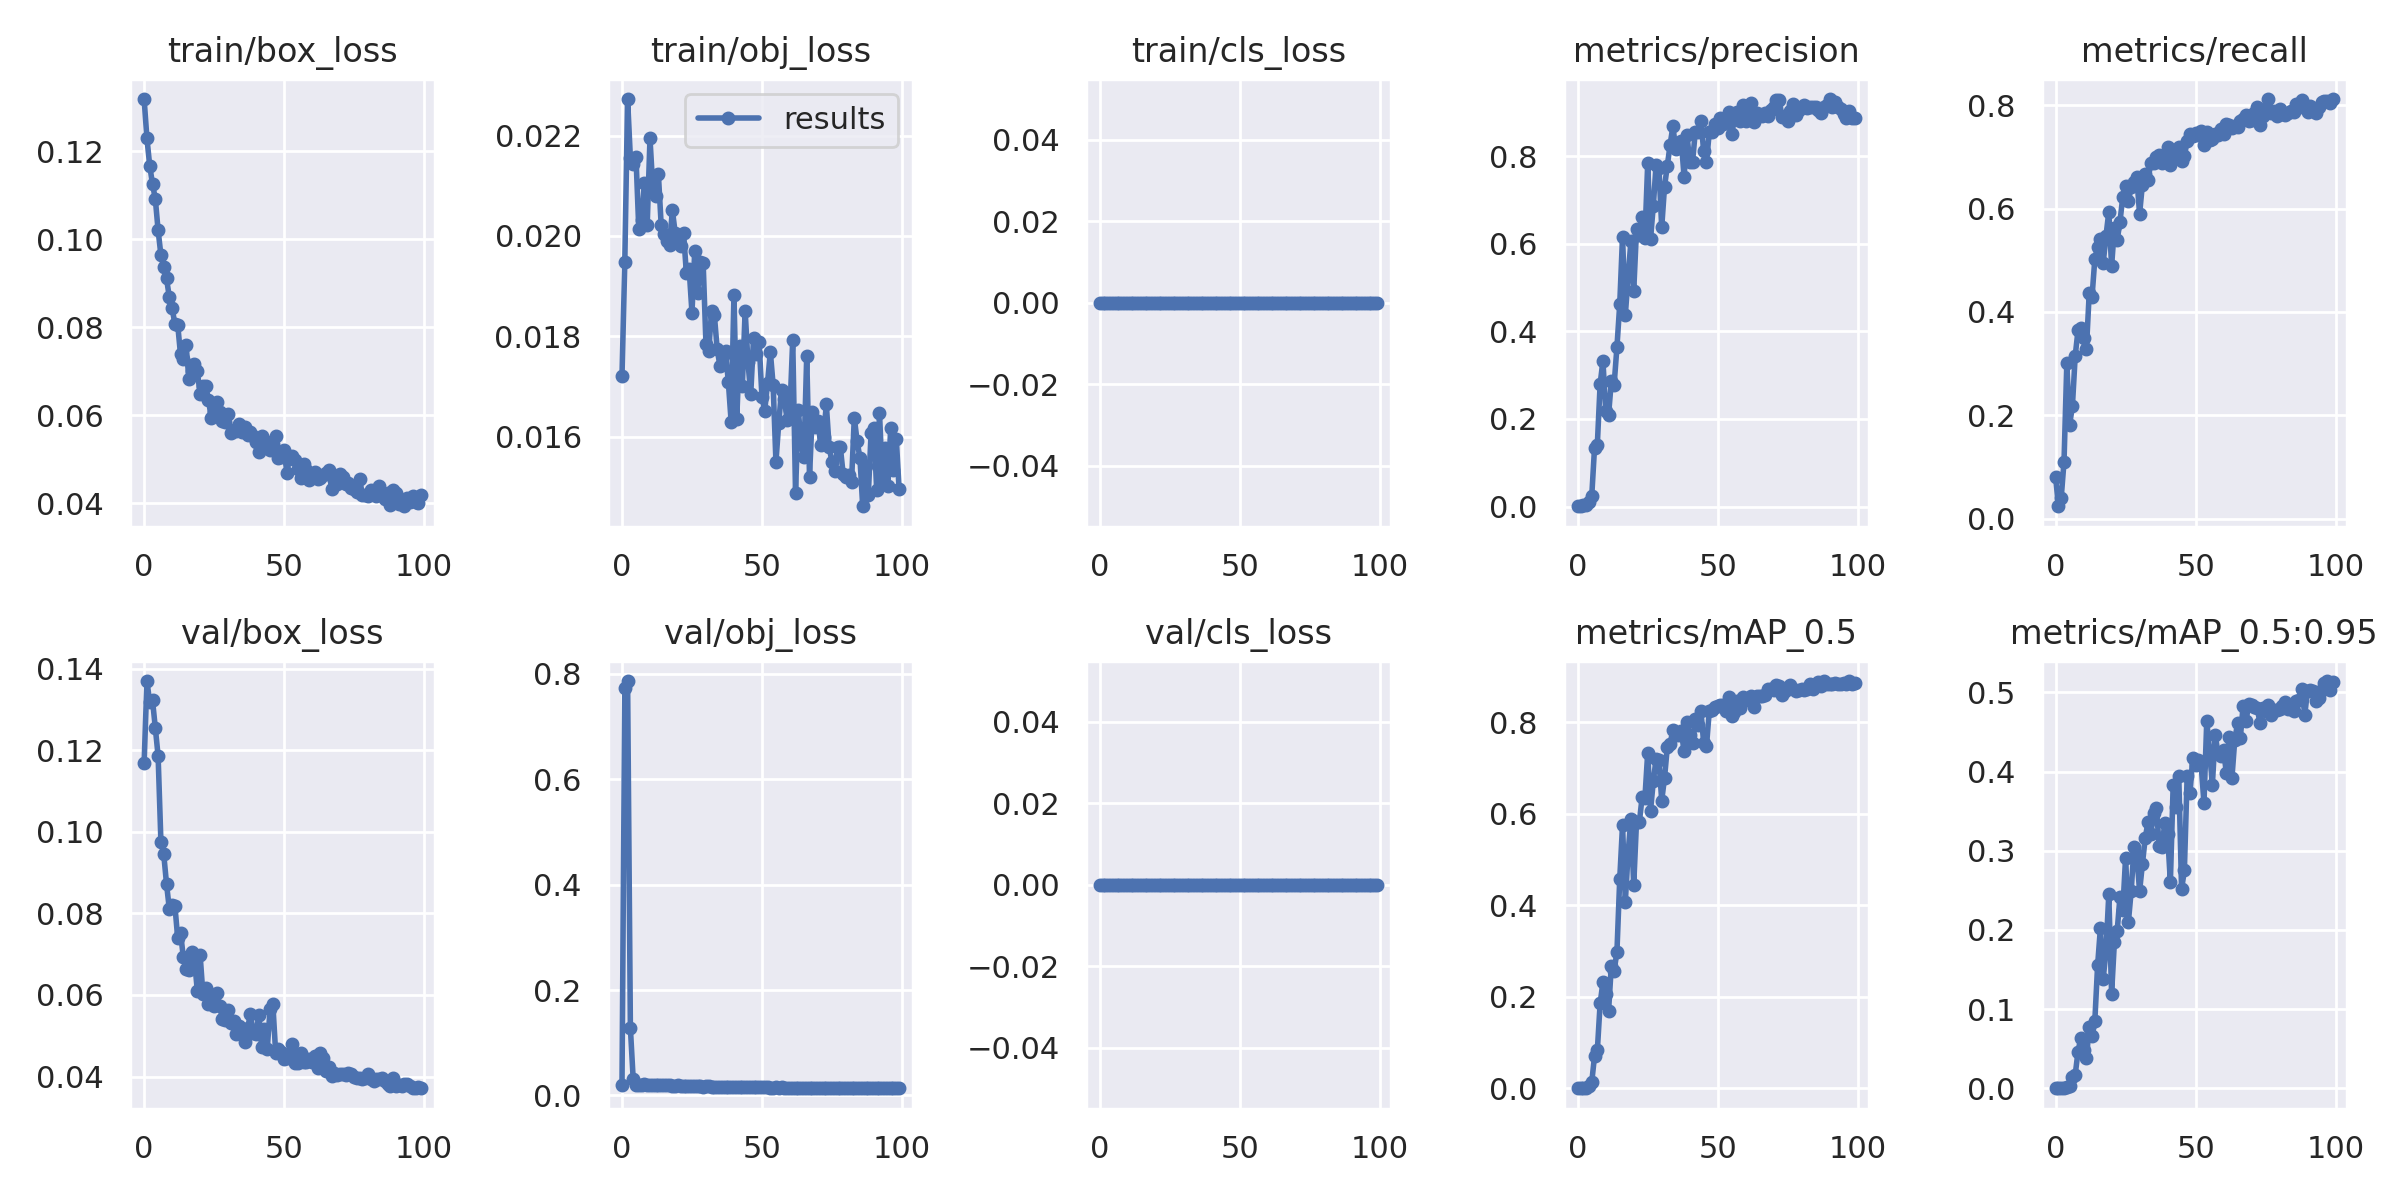

Data behind this chart, as committed beside it:
epoch, train/box_loss, train/obj_loss, train/cls_loss, metrics/precision, metrics/recall, metrics/mAP_0.5, metrics/mAP_0.5:0.95, val/box_loss, val/obj_loss, val/cls_loss, x/lr0, x/lr1, x/lr2
0, 0.1319, 0.01721, 0, 0.0006322, 0.08059, 0.0003705, 7.3624e-05, 0.1168, 0.01972, 0, 0.07043, 0.003286, 0.003286
1, 0.123, 0.01948, 0, 0.001185, 0.02381, 0.0004032, 8.764e-05, 0.1369, 0.7734, 0, 0.04036, 0.006554, 0.006554
2, 0.1167, 0.02273, 0, 0.00239, 0.04029, 0.0008998, 0.0001982, 0.1317, 0.7865, 0, 0.01023, 0.009755, 0.009755
3, 0.1125, 0.02155, 0, 0.002761, 0.1099, 0.001754, 0.0003708, 0.1322, 0.1277, 0, 0.009703, 0.009703, 0.009703
4, 0.1092, 0.02143, 0, 0.0099, 0.3004, 0.006352, 0.00147, 0.1255, 0.03095, 0, 0.009703, 0.009703, 0.009703
5, 0.102, 0.02157, 0, 0.02368, 0.1813, 0.01351, 0.002891, 0.1186, 0.02056, 0, 0.009604, 0.009604, 0.009604
6, 0.0964, 0.02014, 0, 0.1343, 0.218, 0.07057, 0.01479, 0.09755, 0.02006, 0, 0.009505, 0.009505, 0.009505
7, 0.09375, 0.02032, 0, 0.1415, 0.315, 0.0831, 0.01722, 0.09454, 0.01995, 0, 0.009406, 0.009406, 0.009406
8, 0.09109, 0.02106, 0, 0.2796, 0.3645, 0.1857, 0.04627, 0.08726, 0.0212, 0, 0.009307, 0.009307, 0.009307
9, 0.08683, 0.02021, 0, 0.3327, 0.3681, 0.2318, 0.06388, 0.08109, 0.01983, 0, 0.009208, 0.009208, 0.009208
10, 0.08432, 0.02195, 0, 0.2175, 0.3487, 0.2056, 0.04892, 0.08205, 0.02042, 0, 0.009109, 0.009109, 0.009109
11, 0.08069, 0.02097, 0, 0.2086, 0.3278, 0.168, 0.03777, 0.08189, 0.02, 0, 0.00901, 0.00901, 0.00901
12, 0.08055, 0.02079, 0, 0.2856, 0.4359, 0.2678, 0.07757, 0.07389, 0.02046, 0, 0.008911, 0.008911, 0.008911
13, 0.07379, 0.02124, 0, 0.2785, 0.4286, 0.257, 0.0655, 0.0753, 0.01947, 0, 0.008812, 0.008812, 0.008812
14, 0.07266, 0.02022, 0, 0.3636, 0.5018, 0.2979, 0.08455, 0.06931, 0.01959, 0, 0.008713, 0.008713, 0.008713
15, 0.07583, 0.02004, 0, 0.4614, 0.5256, 0.457, 0.1552, 0.06647, 0.02041, 0, 0.008614, 0.008614, 0.008614
16, 0.06818, 0.0199, 0, 0.6161, 0.5403, 0.5745, 0.2024, 0.06599, 0.01983, 0, 0.008515, 0.008515, 0.008515
17, 0.06996, 0.01983, 0, 0.4373, 0.4945, 0.4081, 0.1382, 0.07053, 0.01959, 0, 0.008416, 0.008416, 0.008416
18, 0.07155, 0.02051, 0, 0.5255, 0.5476, 0.5143, 0.1737, 0.06865, 0.01818, 0, 0.008317, 0.008317, 0.008317
19, 0.06999, 0.02006, 0, 0.6055, 0.5934, 0.5882, 0.245, 0.06105, 0.01868, 0, 0.008218, 0.008218, 0.008218
20, 0.06483, 0.01985, 0, 0.4918, 0.4891, 0.4443, 0.1195, 0.06988, 0.01969, 0, 0.008119, 0.008119, 0.008119
21, 0.06671, 0.01981, 0, 0.6331, 0.5623, 0.5828, 0.1848, 0.06028, 0.01853, 0, 0.00802, 0.00802, 0.00802
22, 0.06663, 0.02006, 0, 0.6205, 0.5391, 0.5811, 0.1989, 0.06175, 0.01837, 0, 0.007921, 0.007921, 0.007921
23, 0.06347, 0.01926, 0, 0.6601, 0.5751, 0.6357, 0.2423, 0.05767, 0.01815, 0, 0.007822, 0.007822, 0.007822
24, 0.05928, 0.01934, 0, 0.6139, 0.6232, 0.6342, 0.2255, 0.05866, 0.01782, 0, 0.007723, 0.007723, 0.007723
25, 0.06079, 0.01847, 0, 0.784, 0.6448, 0.7333, 0.2915, 0.05741, 0.01739, 0, 0.007624, 0.007624, 0.007624
26, 0.06306, 0.01971, 0, 0.6106, 0.6154, 0.6064, 0.21, 0.06048, 0.01711, 0, 0.007525, 0.007525, 0.007525
27, 0.0607, 0.01886, 0, 0.6869, 0.641, 0.6708, 0.2493, 0.05736, 0.01723, 0, 0.007426, 0.007426, 0.007426
28, 0.05862, 0.01948, 0, 0.7808, 0.6525, 0.7202, 0.3043, 0.05411, 0.01759, 0, 0.007327, 0.007327, 0.007327
29, 0.05847, 0.01946, 0, 0.7738, 0.6612, 0.7169, 0.2944, 0.05396, 0.01689, 0, 0.007228, 0.007228, 0.007228
30, 0.06035, 0.01784, 0, 0.6373, 0.5897, 0.6285, 0.2489, 0.05626, 0.01727, 0, 0.007129, 0.007129, 0.007129
31, 0.05585, 0.01772, 0, 0.7299, 0.6465, 0.6776, 0.2831, 0.05302, 0.01696, 0, 0.00703, 0.00703, 0.00703
32, 0.05667, 0.01851, 0, 0.7781, 0.6667, 0.7451, 0.3157, 0.05359, 0.01671, 0, 0.006931, 0.006931, 0.006931
33, 0.0563, 0.01843, 0, 0.826, 0.6557, 0.7528, 0.3364, 0.05055, 0.01682, 0, 0.006832, 0.006832, 0.006832
34, 0.05799, 0.01774, 0, 0.8682, 0.6878, 0.7824, 0.3212, 0.05242, 0.01637, 0, 0.006733, 0.006733, 0.006733
35, 0.05611, 0.01741, 0, 0.8155, 0.6886, 0.7712, 0.3478, 0.05043, 0.01638, 0, 0.006634, 0.006634, 0.006634
36, 0.05738, 0.01761, 0, 0.821, 0.6996, 0.7719, 0.3543, 0.04853, 0.01659, 0, 0.006535, 0.006535, 0.006535
37, 0.05538, 0.01771, 0, 0.835, 0.7042, 0.7796, 0.3061, 0.05199, 0.0166, 0, 0.006436, 0.006436, 0.006436
38, 0.0561, 0.01708, 0, 0.7521, 0.689, 0.7356, 0.305, 0.05529, 0.01661, 0, 0.006337, 0.006337, 0.006337
39, 0.0552, 0.01629, 0, 0.8488, 0.6992, 0.8009, 0.3352, 0.0506, 0.01609, 0, 0.006238, 0.006238, 0.006238
40, 0.05393, 0.01882, 0, 0.7876, 0.72, 0.7714, 0.3213, 0.05051, 0.01605, 0, 0.006139, 0.006139, 0.006139
41, 0.05154, 0.01634, 0, 0.7857, 0.6849, 0.7534, 0.2604, 0.05517, 0.01649, 0, 0.00604, 0.00604, 0.00604
42, 0.05525, 0.0178, 0, 0.8559, 0.696, 0.8057, 0.3837, 0.0473, 0.01606, 0, 0.005941, 0.005941, 0.005941
43, 0.05366, 0.01702, 0, 0.8546, 0.6996, 0.7935, 0.3555, 0.05174, 0.01573, 0, 0.005842, 0.005842, 0.005842
44, 0.0538, 0.01851, 0, 0.8811, 0.7192, 0.8243, 0.3941, 0.04684, 0.01554, 0, 0.005743, 0.005743, 0.005743
45, 0.05207, 0.01749, 0, 0.8113, 0.6927, 0.7534, 0.2515, 0.05655, 0.01559, 0, 0.005644, 0.005644, 0.005644
46, 0.05341, 0.01685, 0, 0.7867, 0.7015, 0.748, 0.2752, 0.05768, 0.01532, 0, 0.005545, 0.005545, 0.005545
47, 0.05528, 0.01796, 0, 0.8545, 0.7315, 0.8244, 0.3949, 0.04577, 0.01573, 0, 0.005446, 0.005446, 0.005446
48, 0.0502, 0.01764, 0, 0.8548, 0.7438, 0.826, 0.3726, 0.04681, 0.01567, 0, 0.005347, 0.005347, 0.005347
49, 0.05045, 0.01788, 0, 0.8728, 0.7412, 0.8329, 0.4176, 0.04608, 0.01537, 0, 0.005248, 0.005248, 0.005248
50, 0.05195, 0.01679, 0, 0.8642, 0.7472, 0.8348, 0.4084, 0.04437, 0.01542, 0, 0.005149, 0.005149, 0.005149
51, 0.04693, 0.01652, 0, 0.8872, 0.7418, 0.8361, 0.4149, 0.04453, 0.0152, 0, 0.00505, 0.00505, 0.00505
52, 0.05026, 0.01707, 0, 0.8744, 0.7509, 0.8381, 0.4083, 0.0456, 0.01516, 0, 0.004951, 0.004951, 0.004951
53, 0.05072, 0.01769, 0, 0.8848, 0.7234, 0.8238, 0.3605, 0.04809, 0.015, 0, 0.004852, 0.004852, 0.004852
54, 0.04978, 0.01703, 0, 0.9008, 0.7491, 0.8537, 0.4641, 0.04335, 0.01496, 0, 0.004753, 0.004753, 0.004753
55, 0.04779, 0.0155, 0, 0.8505, 0.7326, 0.8137, 0.4262, 0.04329, 0.01585, 0, 0.004654, 0.004654, 0.004654
56, 0.04563, 0.01627, 0, 0.8846, 0.7344, 0.8215, 0.3833, 0.04567, 0.01496, 0, 0.004555, 0.004555, 0.004555
57, 0.04894, 0.01692, 0, 0.9001, 0.7436, 0.8457, 0.4466, 0.04352, 0.01504, 0, 0.004456, 0.004456, 0.004456
58, 0.04748, 0.01675, 0, 0.8811, 0.7418, 0.8302, 0.4236, 0.04353, 0.01482, 0, 0.004357, 0.004357, 0.004357
59, 0.04518, 0.01633, 0, 0.9176, 0.7544, 0.8537, 0.4202, 0.04435, 0.01473, 0, 0.004258, 0.004258, 0.004258
... 40 more rows
